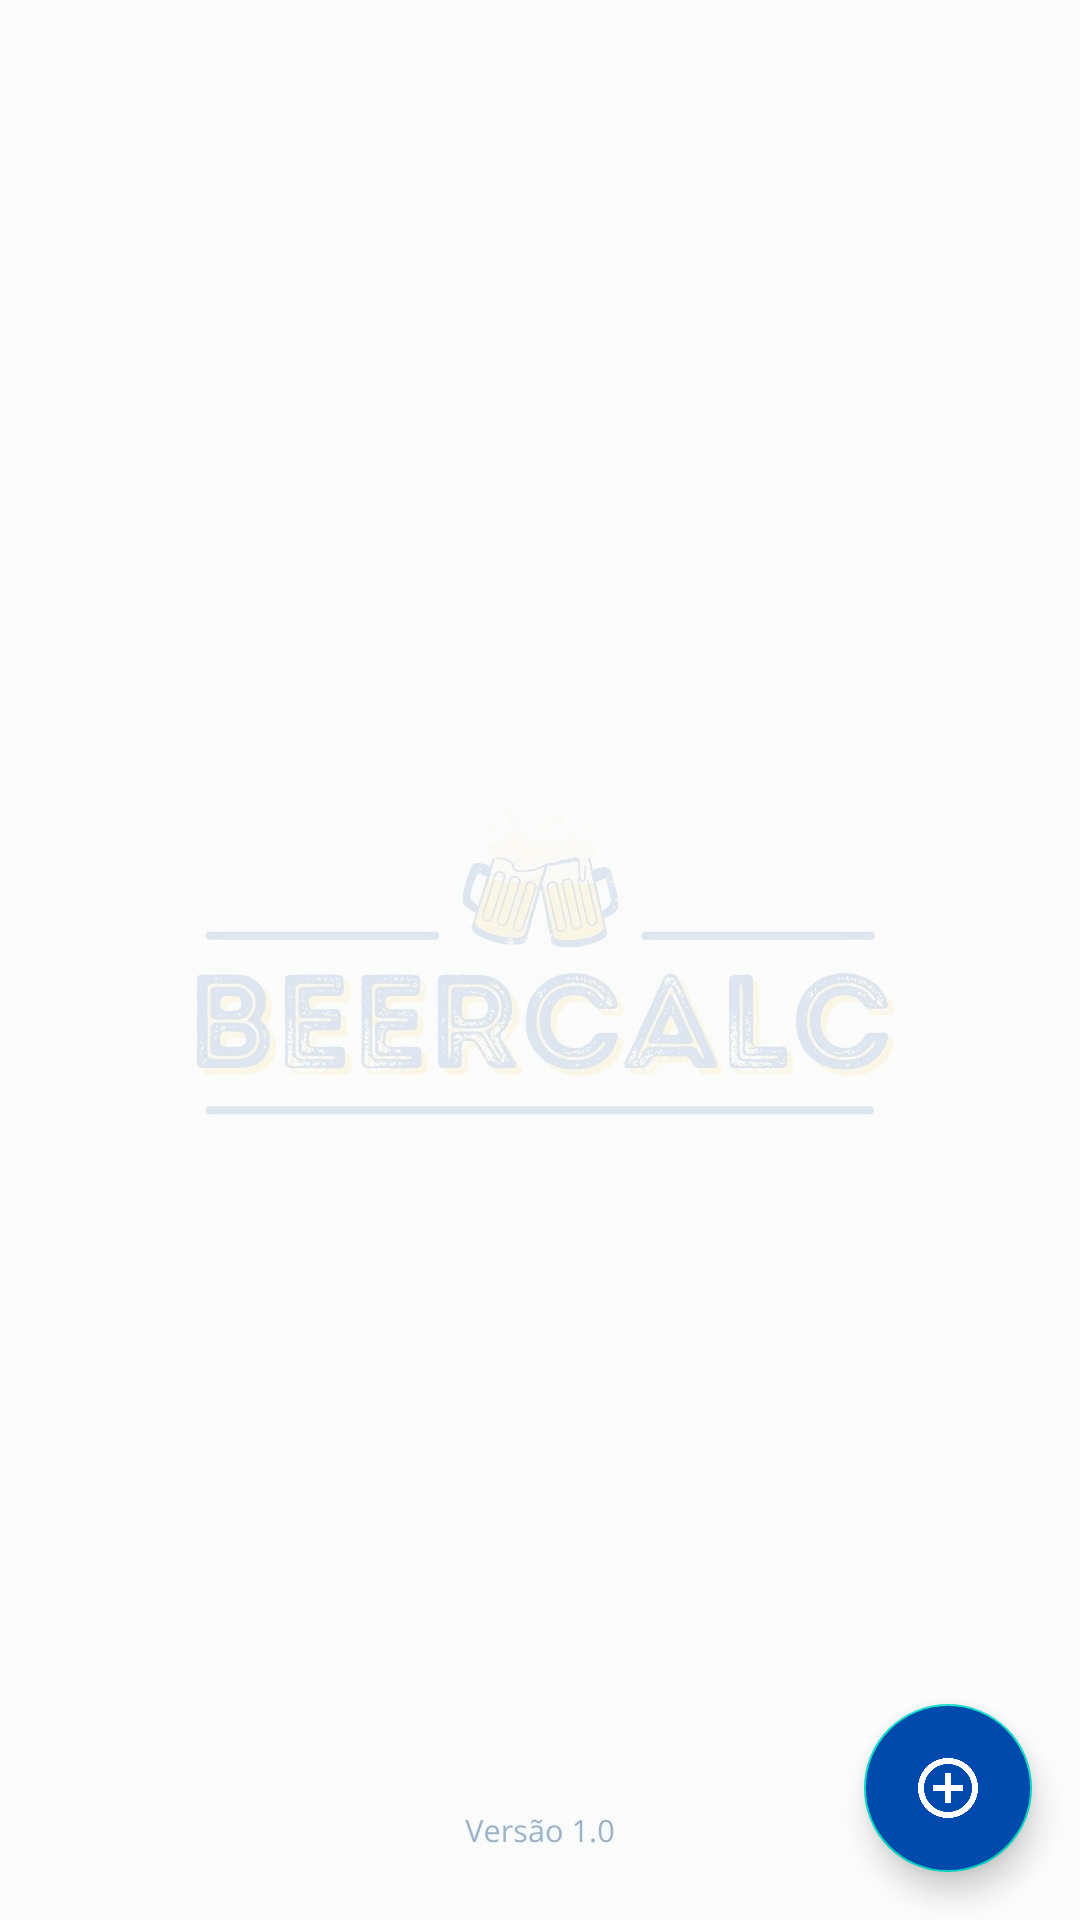

Produce the Android XML layout that renders to this screen, including the resource entries it uses.
<!-- AndroidManifest.xml: application theme AppTheme -->
<!-- res/layout/activity_lista_bebidas.xml -->
<?xml version="1.0" encoding="utf-8"?>
<androidx.constraintlayout.widget.ConstraintLayout xmlns:android="http://schemas.android.com/apk/res/android"
    xmlns:app="http://schemas.android.com/apk/res-auto"
    xmlns:tools="http://schemas.android.com/tools"
    android:layout_width="match_parent"
    android:layout_height="match_parent"
    android:fitsSystemWindows="true"
    tools:context=".view.ListaBebidasActivity">



    <View
        android:layout_width="match_parent"
        android:layout_height="match_parent"
        android:background="@drawable/beercad"
        android:alpha="0.4" />

    <ListView
        android:id="@+id/ltvBebidas_listaBebidas"
        android:layout_width="match_parent"
        android:layout_height="match_parent"
        android:layout_margin="@dimen/def_margin"
        app:layout_constraintBottom_toBottomOf="parent"
        app:layout_constraintEnd_toEndOf="parent"
        app:layout_constraintHorizontal_bias="1.0"
        app:layout_constraintStart_toStartOf="parent"
        app:layout_constraintTop_toTopOf="parent"
        app:layout_constraintVertical_bias="1.0" />

    <com.google.android.material.floatingactionbutton.FloatingActionButton
        android:id="@+id/btnAddBebida_listaBebidas"
        android:layout_width="wrap_content"
        android:layout_height="wrap_content"
        android:layout_gravity="end|bottom"
        android:layout_margin="@dimen/fab_margin"
        android:backgroundTint="#004aad"
        android:src="@drawable/ic_add"
        app:layout_constraintBottom_toBottomOf="parent"
        app:layout_constraintEnd_toEndOf="parent" />

</androidx.constraintlayout.widget.ConstraintLayout>
<!-- resources referenced by this layout -->
<resources>
  <dimen name="def_margin">5dp</dimen>
  <dimen name="fab_margin">16dp</dimen>
  <!-- drawable beercad: jpg bitmap (drawable, 59345 bytes) -->
  <!-- drawable ic_add: png bitmap (drawable, 14187 bytes) -->
  <style name="AppTheme" parent="Theme.AppCompat.Light.DarkActionBar">
          
          <item name="colorPrimary">#090909</item>
          <item name="colorPrimaryDark">#000000</item>
          <item name="colorAccent">@color/colorAccent</item>
      </style>
  <color name="colorAccent">#03DAC5</color>
</resources>
